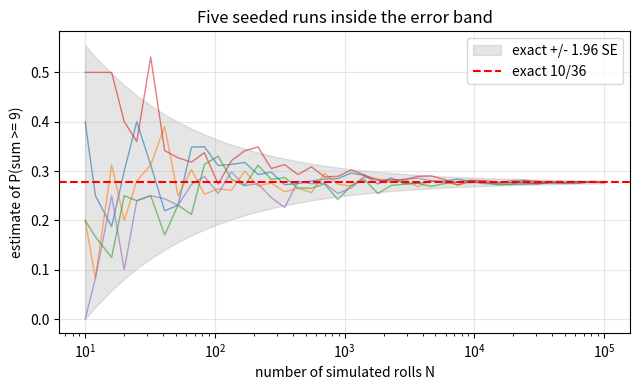
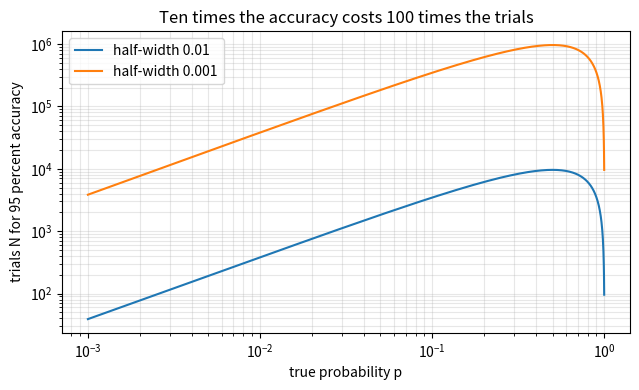

Python code for these plots, in order:
"""Session 3 (Level 3): Monte Carlo simulation, its error, and when it fails.

Run:  python start.py 3
"""
# %% [markdown]
# # Session 3: Monte Carlo simulation, its error, and when it fails
# **A. Real-world problem.** When counting is too hard we can *simulate*: play the game
# thousands of times on a computer and count how often the event happens. How close is the
# answer, how many plays do we need, and why can nobody simulate their way to a lottery jackpot?
#
# *Education about chance only. The game and prizes are made-up; this is not betting advice.*
#
# **Plan.** (1) estimate a probability by simulation, (2) measure the error with the standard
# error, (3) look at the law of large numbers and the gambler's fallacy, (4) check a fair
# game, (5) see the 6-of-49 lottery break simulation.

# %%
import math
import pathlib

import numpy as np

OUT = (pathlib.Path(__file__).resolve().parent if "__file__" in globals() else pathlib.Path(".")) / "out"

LOTTERY_TOTAL = math.comb(49, 6)      # 13983816 equally likely draws


# %% [markdown]
# ## Step 1: estimate by simulation and compare with the exact value
# Monte Carlo idea: p_hat = (trials where the event happened) / N. A *seeded* generator
# repeats exactly, so anyone can reproduce your number.

# %%
def estimate_sum_probability(target, n, seed=1):
    """Estimate P(sum of two dice >= target) from n simulated rolls."""
    rng = np.random.default_rng(seed)
    s = rng.integers(1, 7, size=n) + rng.integers(1, 7, size=n)
    return float(np.mean(s >= target))


def exact_sum_at_least(target):
    """Exact P(sum of two dice >= target) by counting the 36 outcomes."""
    good = sum(1 for a in range(1, 7) for b in range(1, 7) if a + b >= target)
    return good / 36


def estimate_birthday(people, trials, seed=1):
    """Estimate P(at least two of `people` share a birthday) by simulation."""
    rng = np.random.default_rng(seed)
    days = np.sort(rng.integers(0, 365, size=(trials, people)), axis=1)
    return float(np.mean((np.diff(days, axis=1) == 0).any(axis=1)))


# %% [markdown]
# ## Step 2: the error of a simulation
# The estimate is itself random. For N independent trials of an event with probability p,
# its typical error (the standard error) is
#
#     SE = sqrt(p (1 - p) / N)
#
# About 95 percent of estimates fall within 1.96 SE of the truth. To get a 95 percent half-width
# of at most e, we need N >= 1.96^2 p (1 - p) / e^2. Ten times the accuracy costs 100 times the trials.

# %%
def standard_error(p, n):
    return math.sqrt(p * (1 - p) / n)


def trials_needed(p, half_width, z=1.96):
    """Smallest N so that z * SE <= half_width."""
    if half_width <= 0:
        raise ValueError("half_width must be positive")
    return math.ceil(z * z * p * (1 - p) / half_width ** 2)


def running_estimate(target, n, seed=1):
    """Estimate after 1, 2, ..., n rolls (array of length n)."""
    rng = np.random.default_rng(seed)
    s = rng.integers(1, 7, size=n) + rng.integers(1, 7, size=n)
    return np.cumsum(s >= target) / np.arange(1, n + 1)


# %% [markdown]
# ## Step 3: law of large numbers, and the gambler's fallacy
# The law of large numbers says the *fraction* settles near p. It does not say the counts
# even out: after a run of heads the next flip is still 50:50.

# %%
def next_flip_after_streak(n, streak=5, seed=1):
    """Among n fair coin flips, the fraction of heads right after `streak` heads in a row."""
    rng = np.random.default_rng(seed)
    h = rng.integers(0, 2, size=n).astype(bool)
    run = np.ones(n - streak, dtype=bool)
    for k in range(streak):
        run &= h[k:n - streak + k]
    nxt = h[streak:]
    return float(nxt[run].mean()), int(run.sum())


# %% [markdown]
# ## Step 4: a fair game, checked by simulation
# Pay `price`, roll two dice, win a gross `payout` if the sum is at least 9 (probability 10/36).
# Expected net gain = p x payout - price. It is 0 when payout = price / p.

# %%
WIN_AT_LEAST = 9


def fair_payout(price, p):
    return price / p


def simulate_game(price, payout, n, seed=1):
    """Average net gain per play and its standard error over n simulated plays."""
    rng = np.random.default_rng(seed)
    s = rng.integers(1, 7, size=n) + rng.integers(1, 7, size=n)
    net = np.where(s >= WIN_AT_LEAST, payout - price, -price).astype(float)
    return float(net.mean()), float(net.std(ddof=1) / math.sqrt(n))


# %% [markdown]
# ## Step 5: the lottery, and why simulation fails
# A 6-of-49 ticket wins the jackpot with probability 1 / C(49, 6) = 1 / 13,983,816.
# With an illustrative ticket price and jackpot the expected loss per ticket is
# price - jackpot / 13983816 (smaller prizes ignored). To see a jackpot even once we
# would need about 14 million simulated draws, and ten times that to estimate p to within 30 percent.

# %%
def lottery_expected_loss(price, jackpot):
    """Expected loss per ticket if only the jackpot is counted."""
    return price - jackpot / LOTTERY_TOTAL


def simulate_lottery(draws, seed=1):
    """Number of simulated draws (out of `draws`) that equal the fixed ticket 1,2,3,4,5,6."""
    rng = np.random.default_rng(seed)
    hits, chunk = 0, 50000
    for start in range(0, draws, chunk):
        m = min(chunk, draws - start)
        picked = np.argpartition(rng.random((m, 49)), 6, axis=1)[:, :6] + 1
        hits += int(np.sum(np.all(np.sort(picked, axis=1) == np.arange(1, 7), axis=1)))
    return hits


def draws_for_relative_error(p, rel):
    """Trials so that the standard error is rel x p."""
    return math.ceil((1 - p) / (p * rel ** 2))


# %%
if __name__ == "__main__":
    import matplotlib.pyplot as plt

    OUT.mkdir(exist_ok=True)
    p = exact_sum_at_least(9)
    print(f"exact P(sum >= 9) = 10/36 = {p:.4f}")
    for n in (100, 10000, 1000000):
        est = estimate_sum_probability(9, n)
        print(f"N = {n:7d}: estimate {est:.4f}, error {est - p:+.4f}, standard error {standard_error(p, n):.4f}")
    print("trials for 95% half-width 0.005 at p = 10/36:", trials_needed(p, 0.005))
    print(f"birthday, 23 people, 100000 trials: {estimate_birthday(23, 100000):.4f} (exact 0.5073)")
    frac, cnt = next_flip_after_streak(2000000)
    print(f"heads after 5 heads in a row: {frac:.4f} (from {cnt} streaks)")
    print("lottery total:", LOTTERY_TOTAL)
    print("expected loss on a Rs 100 ticket with a Rs 10 crore jackpot:", round(lottery_expected_loss(100, 1e8), 2))
    print("simulated jackpot hits in 200000 draws:", simulate_lottery(200000))
    print("draws needed for 30% relative error:", draws_for_relative_error(1 / LOTTERY_TOTAL, 0.3))

    # five seeded runs with the 95 percent error band
    fig, ax = plt.subplots(figsize=(6.5, 4))
    ns = np.unique(np.logspace(1, 5, 40).astype(int))
    runs = np.array([[estimate_sum_probability(9, int(n), seed=s) for n in ns] for s in range(1, 6)])
    for r in runs:
        ax.semilogx(ns, r, alpha=0.6, lw=1)
    se = np.array([standard_error(p, n) for n in ns])
    ax.fill_between(ns, p - 1.96 * se, p + 1.96 * se, color="gray", alpha=0.2, label="exact +/- 1.96 SE")
    ax.axhline(p, color="red", ls="--", label="exact 10/36")
    ax.set_xlabel("number of simulated rolls N")
    ax.set_ylabel("estimate of P(sum >= 9)")
    ax.set_title("Five seeded runs inside the error band")
    ax.grid(alpha=0.3)
    ax.legend()
    fig.tight_layout()
    fig.savefig(OUT / "error_band.png", dpi=120)

    fig2, ax2 = plt.subplots(figsize=(6.5, 4))
    pp = np.linspace(0.001, 1, 400)
    ax2.loglog(pp, [trials_needed(q, 0.01) for q in pp[:-1]] + [np.nan], label="half-width 0.01")
    ax2.loglog(pp, [trials_needed(q, 0.001) for q in pp[:-1]] + [np.nan], label="half-width 0.001")
    ax2.set_xlabel("true probability p")
    ax2.set_ylabel("trials N for 95 percent accuracy")
    ax2.set_title("Ten times the accuracy costs 100 times the trials")
    ax2.grid(alpha=0.3, which="both")
    ax2.legend()
    fig2.tight_layout()
    fig2.savefig(OUT / "trials_needed.png", dpi=120)
    print("saved figures in", OUT)

# %% [markdown]
# ## Try it
# Do the coding tasks, answer the four questions in the README (section F), then run the
# checkpoint. Then try the mini-project in the README.
